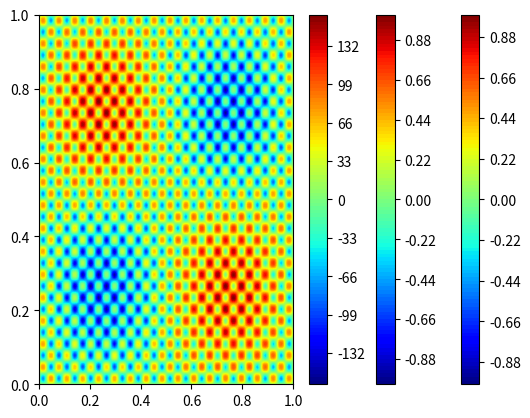

Here is the Python script that generated this plot:
#!/usr/bin/env python3
# -*- coding: utf-8 -*-
"""
Created on Wed Sep 30 12:50:32 2020

[redacted]
"""

import numpy as np
from scipy.fftpack import dst, idst
#from numpy import empty,arange,exp,real,imag,pi
#from numpy.fft import rfft,irfft
import matplotlib.pyplot as plt 
import time

a = np.random.randn(7,7)

#%%
######################################################################
# 2D DST

def dst2(y):
    M = y.shape[0]
    N = y.shape[1]
    a = np.empty([M,N],float)
    b = np.empty([M,N],float)

    for i in range(M):
        a[i,:] = dst(y[i,:], type=1)
    for j in range(N):
        b[:,j] = dst(a[:,j], type=1)

    return b


######################################################################
# 2D inverse DST

def idst2(b):
    M = b.shape[0]
    N = b.shape[1]
    a = np.empty([M,N],float)
    y = np.empty([M,N],float)

    for i in range(M):
        a[i,:] = idst(b[i,:], type=1)
    for j in range(N):
        y[:,j] = idst(a[:,j], type=1)

    return y

#%%
def fst(nx,ny,dx,dy,f):
    fd = f[2:nx+3,2:ny+3]
    data = fd[1:-1,1:-1]
        
#    e = dst(data, type=2)
    data = dst(data, axis = 1, type = 1)
    data = dst(data, axis = 0, type = 1)
    
    m = np.linspace(1,nx-1,nx-1).reshape([-1,1])
    n = np.linspace(1,ny-1,ny-1).reshape([1,-1])
    
    data1 = np.zeros((nx-1,ny-1))
    
#    for i in range(1,nx):
#        for j in range(1,ny):
    alpha = (2.0/(dx*dx))*(np.cos(np.pi*m/nx) - 1.0) + (2.0/(dy*dy))*(np.cos(np.pi*n/ny) - 1.0)           
    data1 = data/alpha
    
#    u = idst(data1, type=2)/((2.0*nx)*(2.0*ny))
    data1 = idst(data1, axis = 1, type = 1)
    data1 = idst(data1, axis = 0, type = 1)
    
    u = data1/((2.0*nx)*(2.0*ny))
    
    ue = np.zeros((nx+5,ny+5))
    ue[3:nx+2,3:ny+2] = u
    
    return ue

def fst_whole_domain(nx,ny,dx,dy,f):
    fd = f[2:nx+3,2:ny+3]
    data = fd[:,:]
        
#    e = dst(data, type=2)
    data = dst(data, axis = 1, type = 1)
    data = dst(data, axis = 0, type = 1)
    
    m = np.linspace(1,nx+1,nx+1).reshape([-1,1])
    n = np.linspace(1,ny+1,ny+1).reshape([1,-1])
    
    data1 = np.zeros((nx+1,ny+1))
    
#    for i in range(1,nx):
#        for j in range(1,ny):
    alpha = (2.0/(dx*dx))*(np.cos(np.pi*m/nx) - 1.0) + (2.0/(dy*dy))*(np.cos(np.pi*n/ny) - 1.0)           
    data1 = data/alpha
    
#    u = idst(data1, type=2)/((2.0*nx)*(2.0*ny))
    data1 = idst(data1, axis = 1, type = 1)
    data1 = idst(data1, axis = 0, type = 1)
    
    u = data1/((2.0*nx)*(2.0*ny))
    
    ue = np.zeros((nx+5,ny+5))
    ue[2:nx+3,2:ny+3] = u
    
    return ue


#%%
nx = 256
ny = 512

x_l = 0.0
x_r = 1.0
y_b = 0.0
y_t = 1.0

dx = (x_r-x_l)/nx
dy = (y_t-y_b)/ny

x = np.linspace(x_l, x_r, nx+1)
y = np.linspace(y_b, y_t, ny+1)

xm, ym = np.meshgrid(x,y, indexing='ij')

km = 16.0
c1 = (1.0/km)**2
c2 = -8.0*np.pi**2

ue = np.sin(2.0*np.pi*xm)*np.sin(2.0*np.pi*ym) + \
     c1*np.sin(km*2.0*np.pi*xm)*np.sin(km*2.0*np.pi*ym)

f = c2*np.sin(2.0*np.pi*xm)*np.sin(2.0*np.pi*ym) + \
    c2*np.sin(km*2.0*np.pi*xm)*np.sin(km*2.0*np.pi*ym)

start = time.time()

ue_e = np.zeros((nx+5,ny+5))
ue_e[2:nx+3,2:ny+3] = ue[:,:]

fe = np.zeros((nx+5,ny+5))
fe[2:nx+3,2:ny+3] = f[:,:]

start = time.time()
un = fst(nx,ny,dx,dy,fe)
print('T1 = ', time.time() - start)

start = time.time()
un2 = fst_whole_domain(nx,ny,dx,dy,fe)
print('T2 = ', time.time() - start)

print(np.linalg.norm(un[2:nx+3,2:ny+3]-ue)/np.sqrt((nx*ny)))
print(np.linalg.norm(un2[2:nx+3,2:ny+3]-ue)/np.sqrt((nx*ny)))

#%%
plt.contourf(xm, ym, ue, 120, cmap='jet')
plt.colorbar()
plt.show()

plt.contourf(xm, ym, un[2:nx+3,2:ny+3], 120, cmap='jet')
plt.colorbar()
plt.show()

plt.contourf(xm, ym, f, 120, cmap='jet')
plt.colorbar()
plt.show()

